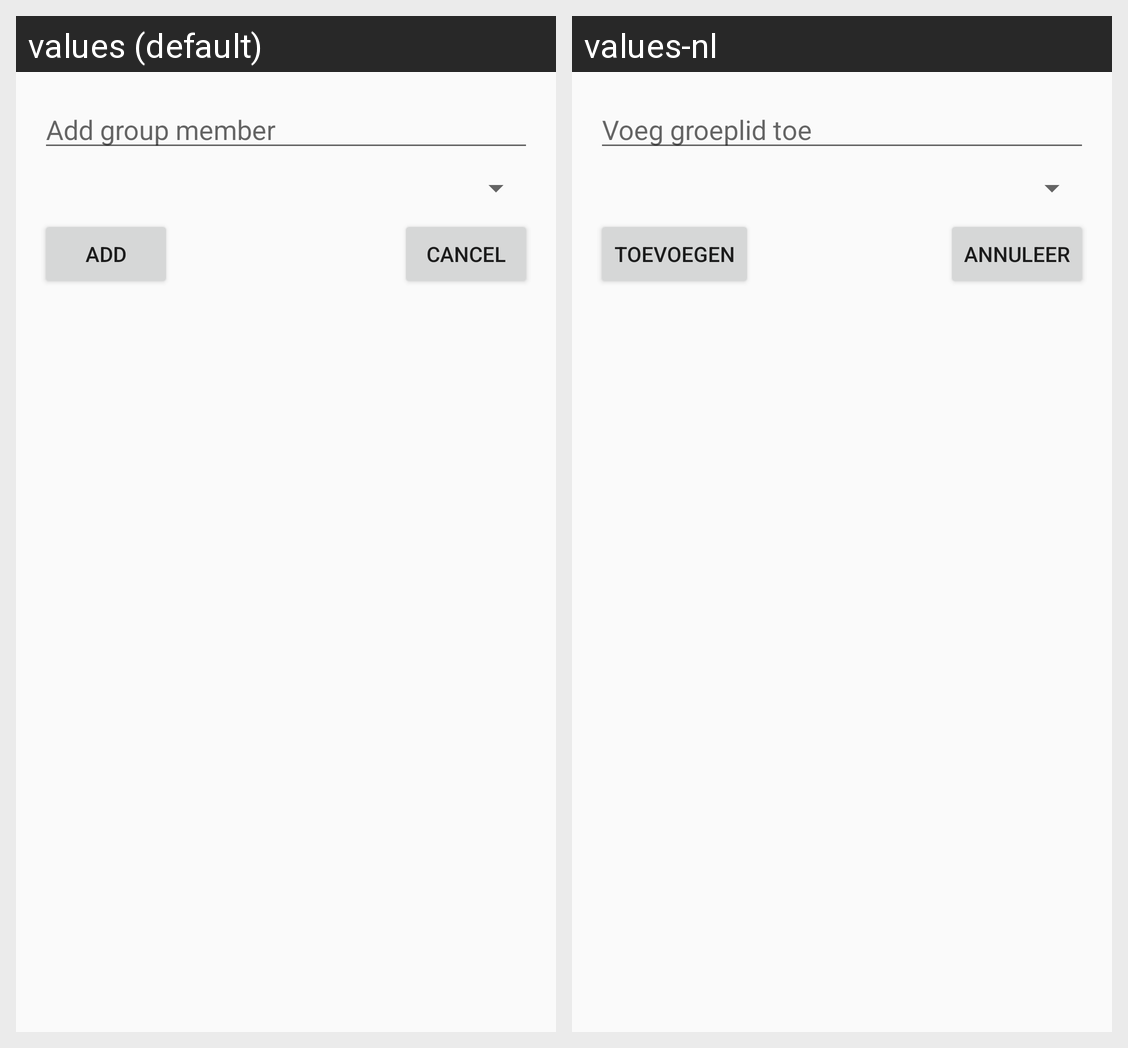

Locale-by-locale string values for the Android screen shown in this grid:
Android screen res/layout/dialog_leader_add_group_member.xml rendered under 2 locales, left to right: values (default), values-nl. Device: Nexus 5 (rendered at 1080×1920; each locale shown at half size, 540×960, under a caption strip naming it); theme AppTheme.
Strings drawn on this screen, with the default value and each locale's value (text and hints the layout hard-codes, and strings that could not be matched under every locale, appear in the picture but are not listed):

action_add
  values: Add
  values-nl: Toevoegen

action_cancel
  values: Cancel
  values-nl: Annuleer

group_add_member_title
  values: Add group member
  values-nl: Voeg groeplid toe
